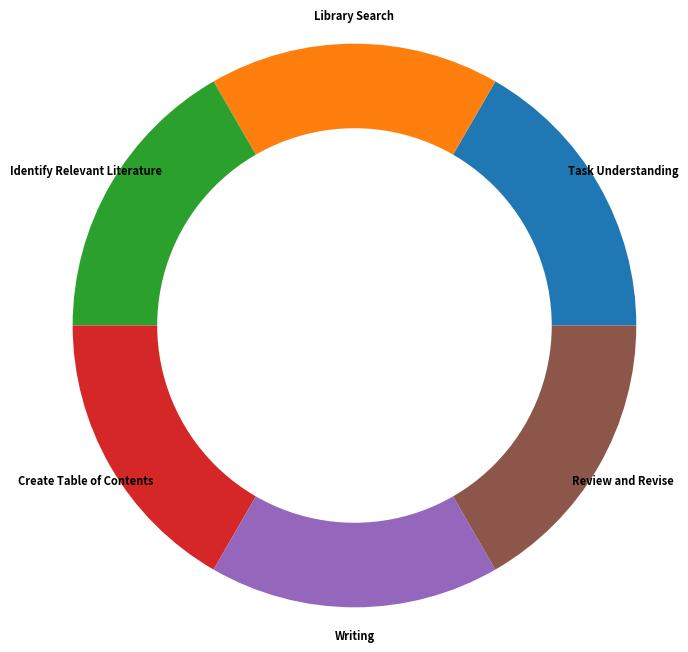

This figure's Python source:
import matplotlib.pyplot as plt

# Define the stages of the literature research cycle
research_cycle = ["Task Understanding", "Library Search", "Identify Relevant Literature", "Create Table of Contents", "Writing", "Review and Revise"]

# Create a cycle diagram
fig, ax = plt.subplots(figsize=(8, 8), subplot_kw=dict(aspect="equal"))
explode = (0.1, 0, 0, 0, 0, 0)  # To highlight the first stage, you can explode it a bit

# Plot the cycle as a pie chart
wedges, texts, autotexts = ax.pie([1] * len(research_cycle), labels=research_cycle, autopct='%1.1f%%',
                                  textprops=dict(color="w", weight="bold"))

# Add a circle in the center to make it look like a cycle
centre_circle = plt.Circle((0, 0), 0.70, fc='white')
fig = plt.gcf()
fig.gca().add_artist(centre_circle)

# Add labels and title
ax.set_title("")

# Label each stage within the circle
for text in texts:
    text.set(size=8, ha='center', va='center', color='black', weight='bold')

# Equal aspect ratio ensures that pie is drawn as a circle.
ax.axis('equal')

# Show the plot
plt.show()
